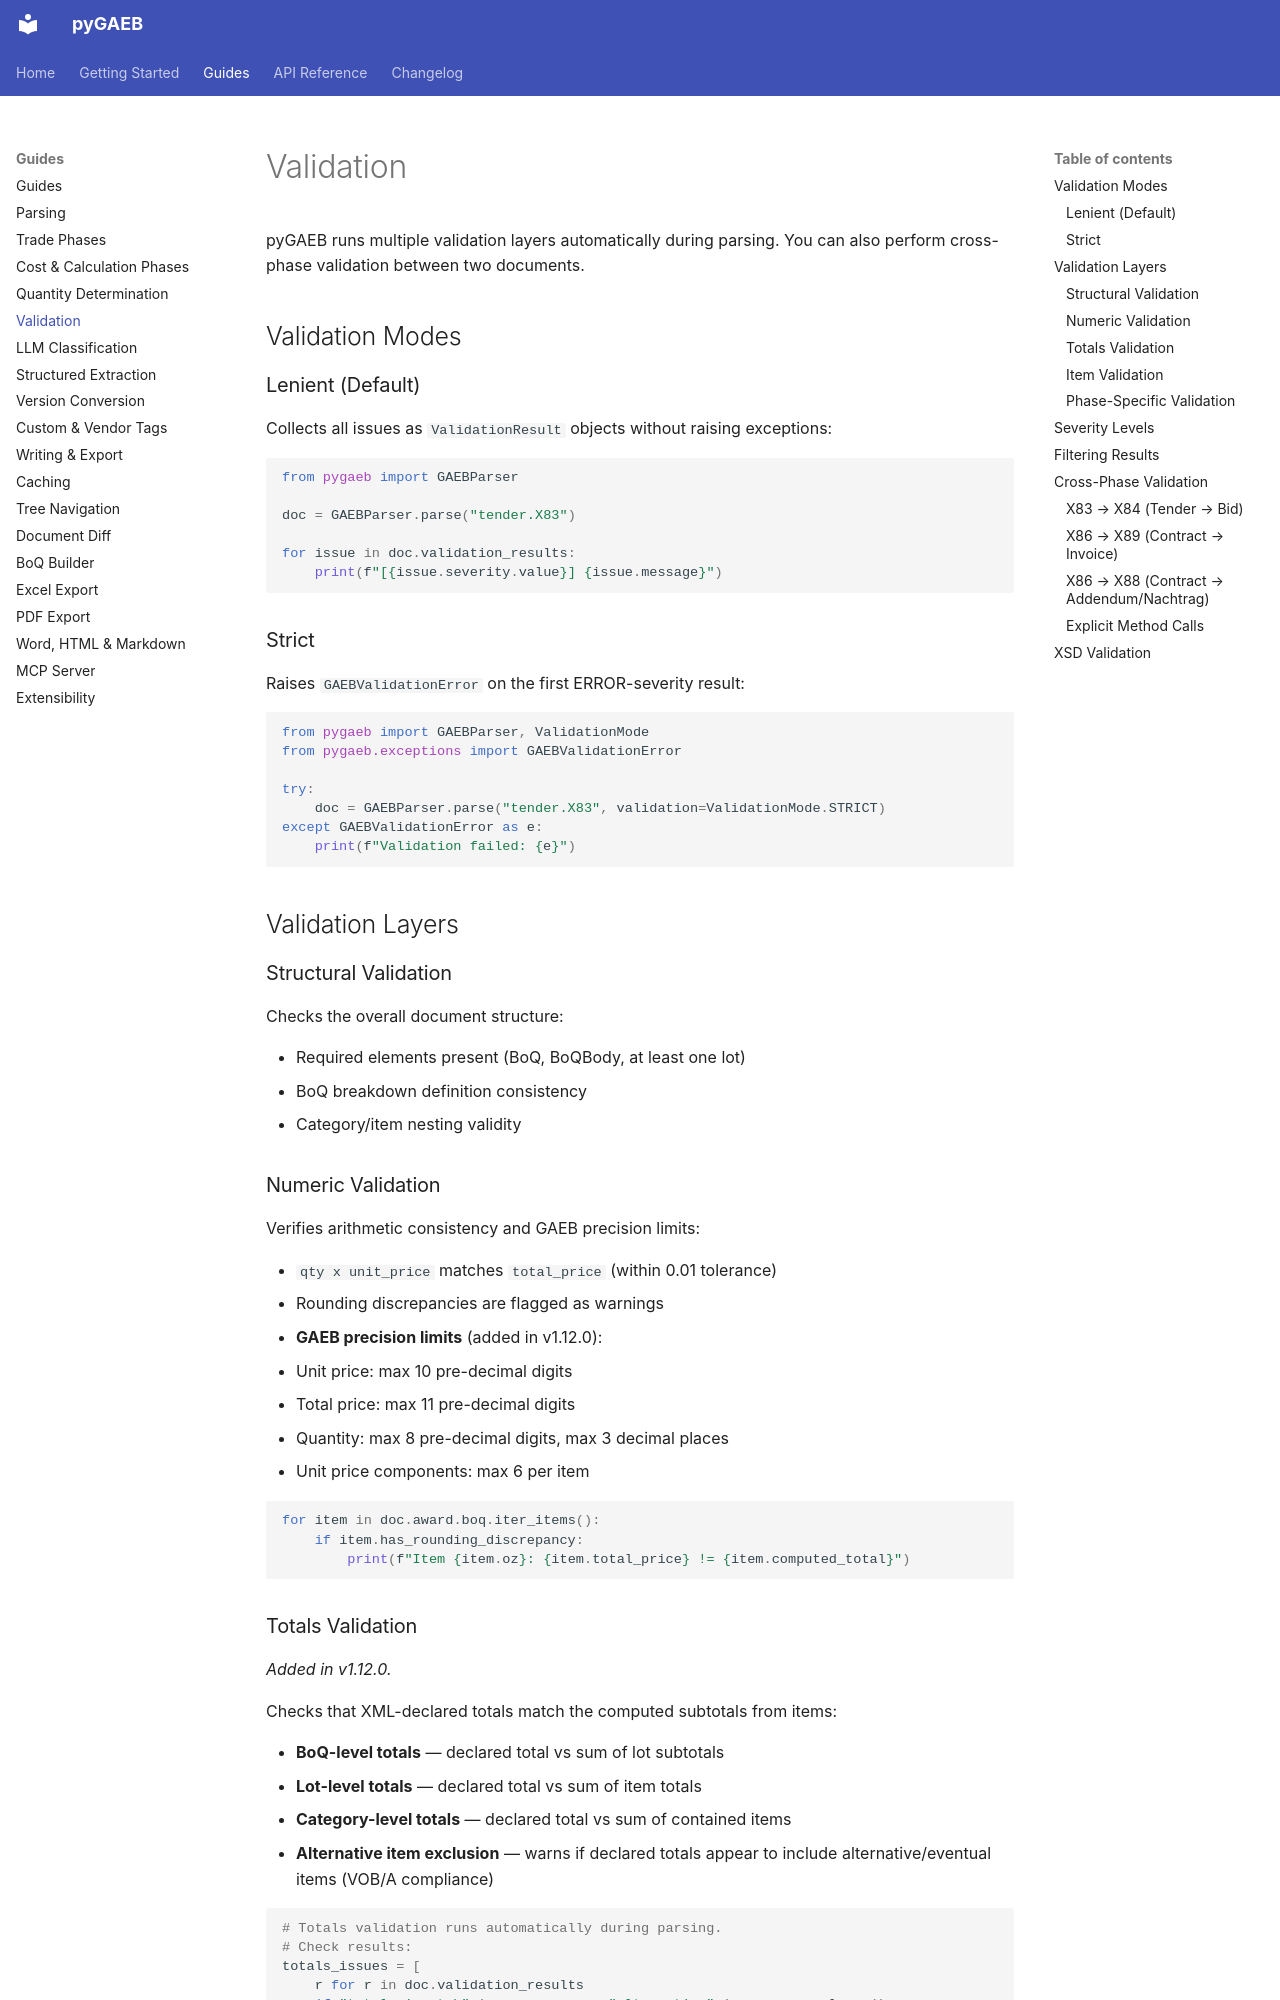

repository: frameIQ/pygaeb · page: guides/validation/index.html · generator: mkdocs

# Validation

pyGAEB runs multiple validation layers automatically during parsing. You can also perform cross-phase validation between two documents.

## Validation Modes

### Lenient (Default)

Collects all issues as `ValidationResult` objects without raising exceptions:

```python
from pygaeb import GAEBParser

doc = GAEBParser.parse("tender.X83")

for issue in doc.validation_results:
    print(f"[{issue.severity.value}] {issue.message}")
```

### Strict

Raises `GAEBValidationError` on the first ERROR-severity result:

```python
from pygaeb import GAEBParser, ValidationMode
from pygaeb.exceptions import GAEBValidationError

try:
    doc = GAEBParser.parse("tender.X83", validation=ValidationMode.STRICT)
except GAEBValidationError as e:
    print(f"Validation failed: {e}")
```

## Validation Layers

### Structural Validation

Checks the overall document structure:

- Required elements present (BoQ, BoQBody, at least one lot)
- BoQ breakdown definition consistency
- Category/item nesting validity

### Numeric Validation

Verifies arithmetic consistency and GAEB precision limits:

- `qty x unit_price` matches `total_price` (within 0.01 tolerance)
- Rounding discrepancies are flagged as warnings
- **GAEB precision limits** (added in v1.12.0):
  - Unit price: max 10 pre-decimal digits
  - Total price: max 11 pre-decimal digits
  - Quantity: max 8 pre-decimal digits, max 3 decimal places
  - Unit price components: max 6 per item

```python
for item in doc.award.boq.iter_items():
    if item.has_rounding_discrepancy:
        print(f"Item {item.oz}: {item.total_price} != {item.computed_total}")
```

### Totals Validation

*Added in v1.12.0.*

Checks that XML-declared totals match the computed subtotals from items:

- **BoQ-level totals** — declared total vs sum of lot subtotals
- **Lot-level totals** — declared total vs sum of item totals
- **Category-level totals** — declared total vs sum of contained items
- **Alternative item exclusion** — warns if declared totals appear to include alternative/eventual items (VOB/A compliance)

```python
# Totals validation runs automatically during parsing.
# Check results:
totals_issues = [
    r for r in doc.validation_results
    if "total mismatch" in r.message or "alternative" in r.message.lower()
]
```

### Item Validation

Checks individual item rules:

- Supplement items (`ItemType.SUPPLEMENT`) should have a change order number
- Quantity split totals should match the item quantity
- Normal items should have a quantity defined
